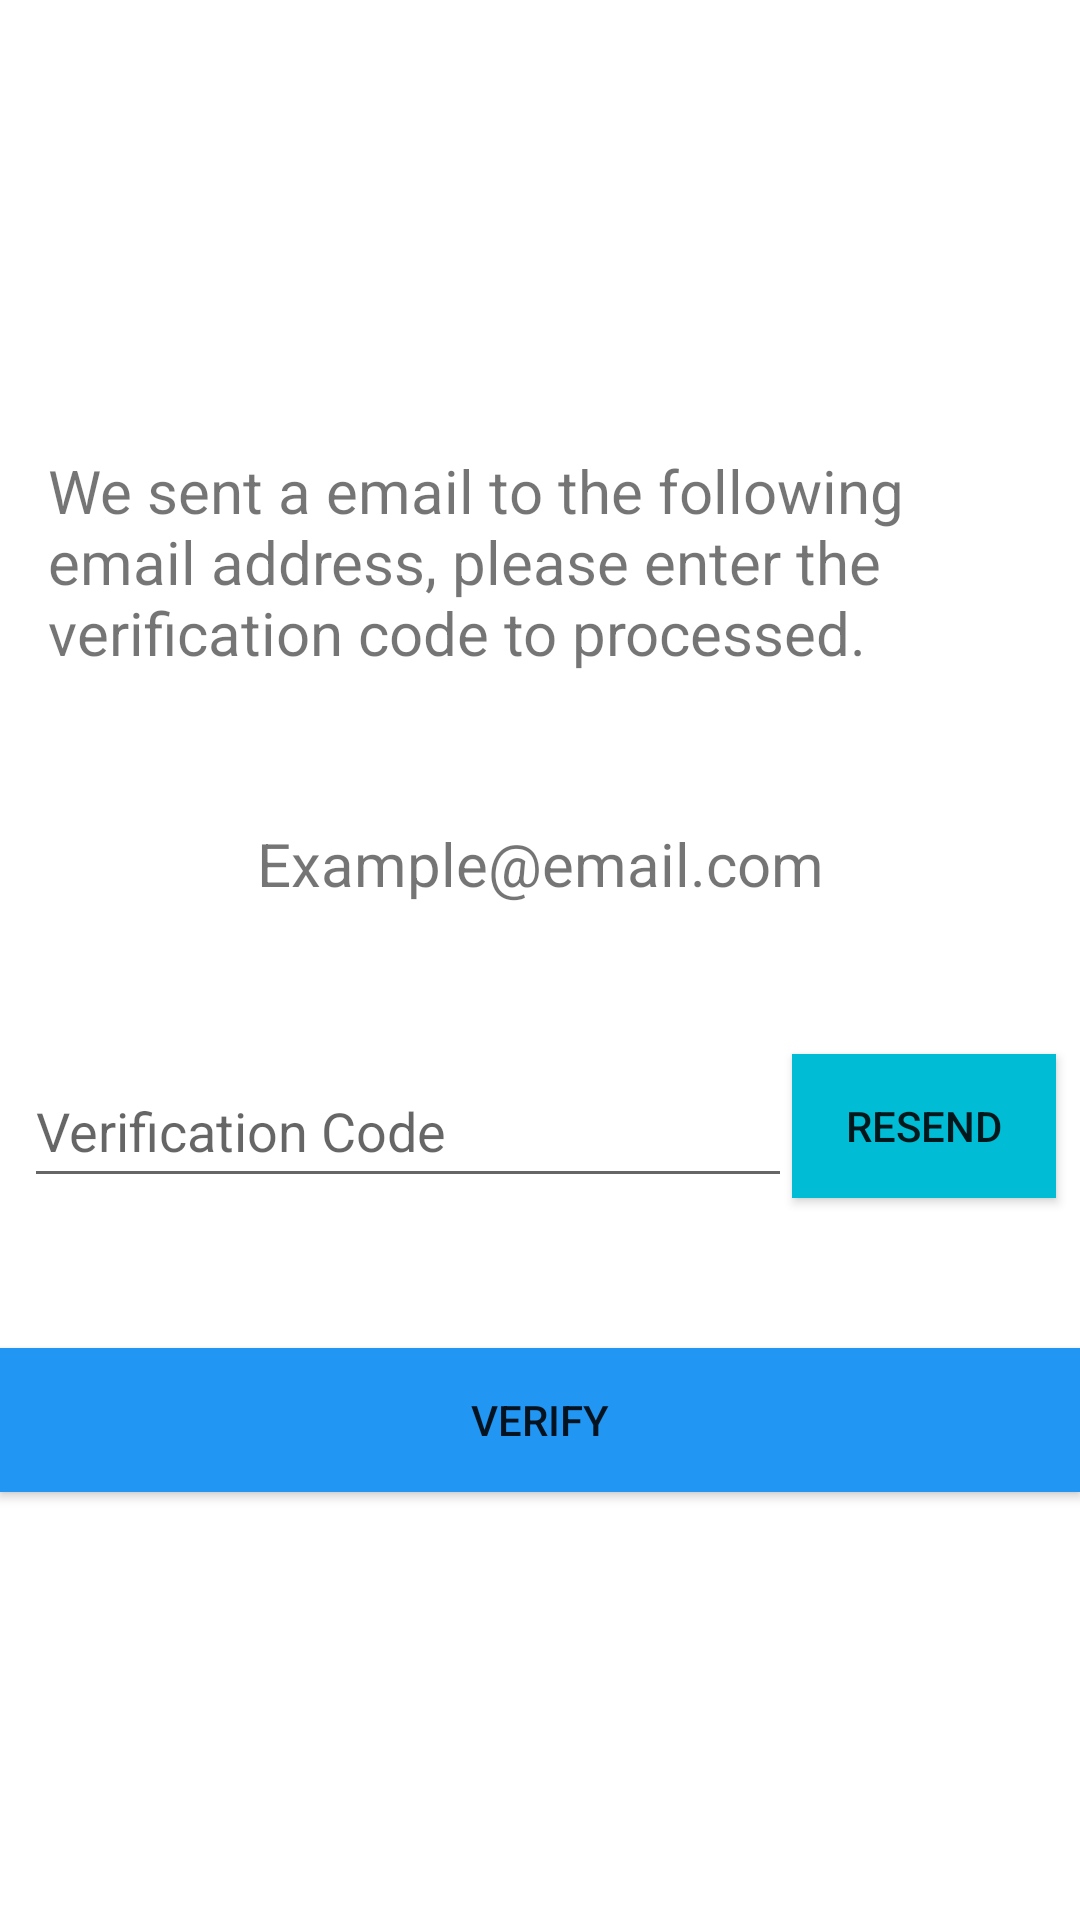

Reconstruct the res/layout file that produces this screen, plus the resources it refers to.
<!-- AndroidManifest.xml: application theme AppTheme -->
<!-- res/layout/fragment_verification.xml -->
<?xml version="1.0" encoding="utf-8"?>
<androidx.constraintlayout.widget.ConstraintLayout xmlns:android="http://schemas.android.com/apk/res/android"
    xmlns:app="http://schemas.android.com/apk/res-auto"
    xmlns:tools="http://schemas.android.com/tools"
    android:id="@+id/verification_layout_root"
    android:layout_width="match_parent"
    android:layout_height="match_parent"
    android:background="@drawable/background"
    tools:context=".ui.auth.register.VerificationFragment" >

    <TextView
        android:id="@+id/textView_verify"
        android:layout_width="0dp"
        android:layout_height="wrap_content"
        android:layout_marginStart="16dp"
        android:layout_marginTop="150dp"
        android:layout_marginEnd="16dp"
        android:text="@string/hint_verify"
        android:textSize="20sp"
        app:layout_constraintEnd_toEndOf="parent"
        app:layout_constraintHorizontal_bias="0.0"
        app:layout_constraintStart_toStartOf="parent"
        app:layout_constraintTop_toTopOf="parent" />

    <TextView
        android:id="@+id/verification_email"
        android:layout_width="wrap_content"
        android:layout_height="wrap_content"
        android:layout_marginStart="111dp"
        android:layout_marginTop="50dp"
        android:layout_marginEnd="111dp"
        android:text="Example@email.com"
        android:textSize="20sp"
        app:layout_constraintEnd_toEndOf="parent"
        app:layout_constraintStart_toStartOf="parent"
        app:layout_constraintTop_toBottomOf="@+id/textView_verify" />

    <EditText
        android:id="@+id/verification_code"
        android:layout_width="0dp"
        android:layout_height="wrap_content"
        android:layout_marginStart="8dp"
        android:layout_marginTop="50dp"
        android:ems="10"
        android:hint="Verification Code"
        android:importantForAutofill="no"
        android:inputType="textPassword"
        android:minHeight="48dp"
        app:layout_constraintEnd_toStartOf="@+id/button_resend"
        app:layout_constraintStart_toStartOf="parent"
        app:layout_constraintTop_toBottomOf="@+id/verification_email" />

    <Button
        android:id="@+id/button_resend"
        android:layout_width="wrap_content"
        android:layout_height="wrap_content"
        android:layout_marginTop="50dp"
        android:layout_marginEnd="8dp"
        android:background="#00BCD4"
        android:text="resend"
        app:layout_constraintEnd_toEndOf="parent"
        app:layout_constraintTop_toBottomOf="@+id/verification_email" />

    <Button
        android:id="@+id/button_verify"
        android:layout_width="0dp"
        android:layout_height="wrap_content"
        android:layout_marginTop="50dp"
        android:background="#2196F3"
        android:text="verify"
        app:layout_constraintEnd_toEndOf="parent"
        app:layout_constraintHorizontal_bias="0.0"
        app:layout_constraintStart_toStartOf="parent"
        app:layout_constraintTop_toBottomOf="@+id/verification_code" />

    <TextView
        android:id="@+id/text_password"
        android:layout_width="0dp"
        android:layout_height="0dp"
        android:text="TextView"
        tools:layout_editor_absoluteX="0dp"
        tools:layout_editor_absoluteY="16dp" />

</androidx.constraintlayout.widget.ConstraintLayout>
<!-- resources referenced by this layout -->
<resources>
  <string name="hint_verify">We sent a email to the following email address, please enter the verification code to processed.</string>
  <style name="AppTheme" parent="Theme.MaterialComponents.Light.DarkActionBar">
          
          <item name="colorPrimary">@color/colorPrimary</item>
          <item name="colorPrimaryDark">@color/colorPrimaryDark</item>
          <item name="colorAccent">@color/colorAccent</item>
      </style>
  <color name="colorPrimary">#2196F3</color>
  <color name="colorPrimaryDark">#000000</color>
  <color name="colorAccent">#03DAC5</color>
</resources>
